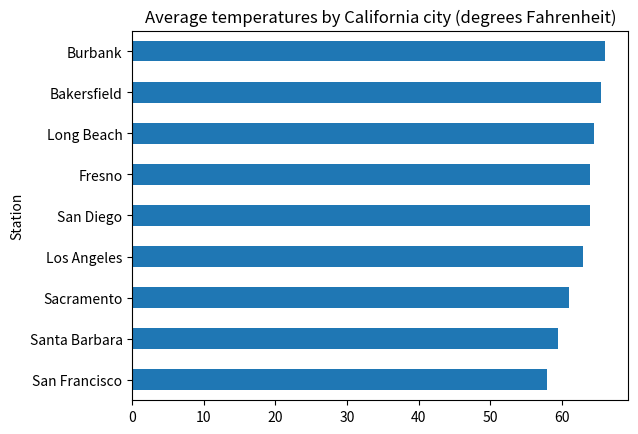

Here is the Python script that generated this plot:
%pip install pandas
%pip install scipy
%pip install matplotlib
%pip install seaborn

import pandas as pd
from scipy.cluster.hierarchy import linkage

from scipy.cluster.hierarchy import dendrogram
from matplotlib import pyplot as plt
import seaborn as sns

temps = [["Bakersfield", 78,  53, 65.5],
        ["Burbank", 77, 55, 66],
        ["Fresno", 77,  51, 64],
        ["Long Beach", 74,  55, 64.5],
        ["Los Angeles", 70,  56, 63],
        ["Sacramento", 74,  48, 61],
        ["San Diego", 71,  57, 64],
        ["San Francisco", 66,  50, 58],
        ["Santa Barbara", 70,  49, 59.5]]
df = pd.DataFrame(temps, columns = ["Station", "High Temperature", "Low Temperature", "Average Temperature"])
df = df.set_index("Station")
df.head(10)

data_1d = list(zip(df["Average Temperature"].tolist()))
print(data_1d)

df["Low Temperature"].tolist()

df["High Temperature"].tolist()

zip(df["Low Temperature"].tolist(), df["High Temperature"].tolist())

list(zip(df["Low Temperature"].tolist(), df["High Temperature"].tolist()))

data_2d = list(zip(df["Low Temperature"].tolist(), df["High Temperature"].tolist()))
print(data_2d)

distances_1d = linkage(data_1d, method = "ward", metric = "euclidean")
print(distances_1d)

distances_2d = linkage(data_2d, method = "ward", metric = "euclidean")
print(distances_2d)

df["Average Temperature"].sort_values().plot.barh()
plt.title("Average temperatures by California city (degrees Fahrenheit)")
plt.show()